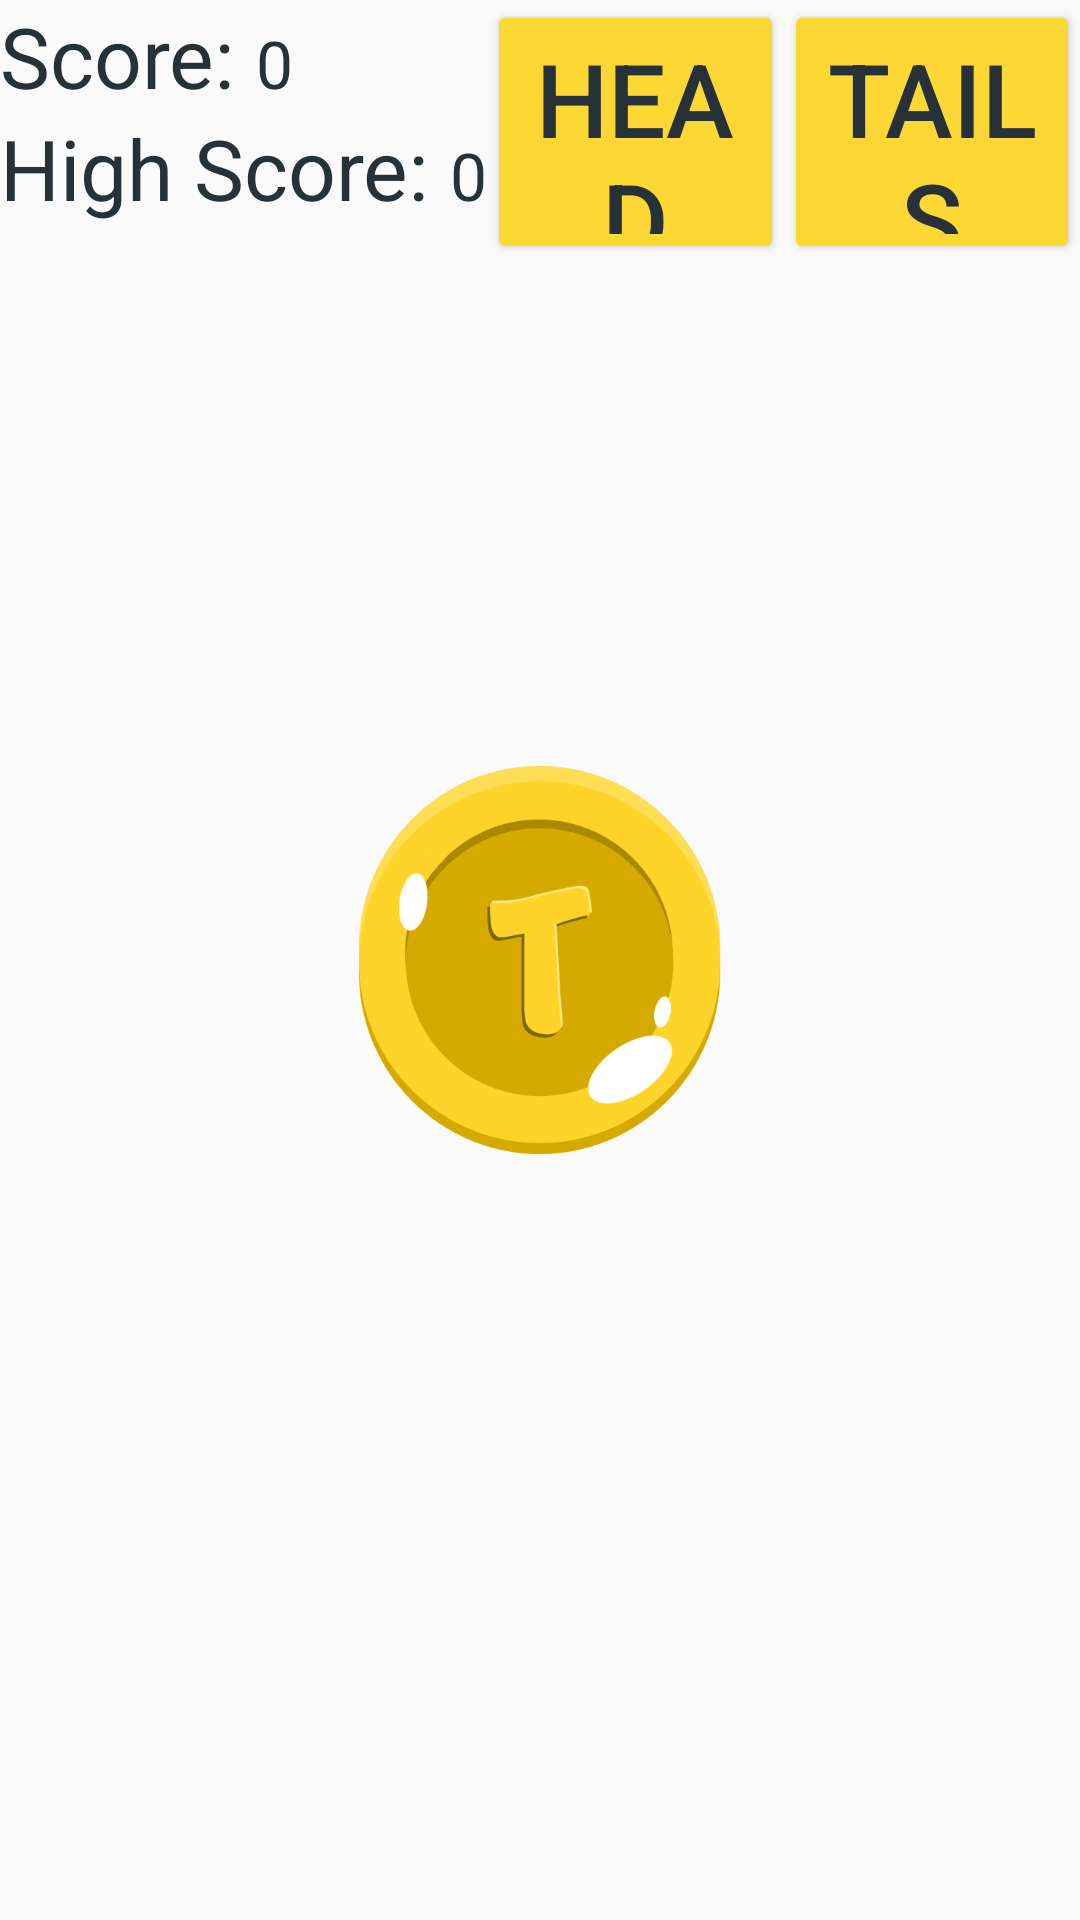

Produce the Android XML layout that renders to this screen, including the resource entries it uses.
<!-- AndroidManifest.xml: application theme AppTheme -->
<!-- res/layout/cool_layout.xml -->
<?xml version="1.0" encoding="utf-8"?>
<android.support.constraint.ConstraintLayout
    xmlns:android="http://schemas.android.com/apk/res/android" android:layout_width="match_parent"
    android:layout_height="match_parent">
    <RelativeLayout
        android:layout_width="match_parent"
        android:layout_height="match_parent"
        android:orientation="vertical"
        android:weightSum="1" >
        <LinearLayout
            android:orientation="horizontal"
            android:baselineAligned="true"
            android:layout_width="match_parent"
            android:layout_height="match_parent" >

                android:layout_width="0dp"
                android:layout_height="match_parent"
                android:layout_weight="0.5"
                android:background="#e57373" >




                <LinearLayout
                    android:layout_width="wrap_content"
                    android:layout_height="wrap_content"
                    android:orientation="vertical"
                    android:id="@+id/linearLayout">


                    <LinearLayout
                        android:layout_width="match_parent"
                        android:layout_height="wrap_content"
                        android:orientation="horizontal">

                        <TextView
                            android:layout_width="wrap_content"
                            android:layout_height="wrap_content"
                            android:text="Score: "
                            android:textSize="28sp" />

                        <TextView
                            android:id="@+id/score"
                            android:layout_width="wrap_content"
                            android:layout_height="32dp"
                            android:paddingRight="8dp"
                            android:text="0"
                            android:textSize="22sp" />
                    </LinearLayout>

                    <LinearLayout
                        android:layout_width="match_parent"
                        android:layout_height="wrap_content"
                        android:orientation="horizontal">


                        <TextView
                            android:layout_width="wrap_content"
                            android:layout_height="wrap_content"
                            android:text="High Score: "
                            android:textSize="28sp" />

                        <TextView
                            android:id="@+id/highScore"
                            android:layout_width="wrap_content"
                            android:layout_height="32dp"
                            android:text="0"
                            android:textSize="22sp" />


                    </LinearLayout>


                </LinearLayout>

            <Button
                style="?android:attr/buttonBarButtonStyle"
                android:id="@+id/heads"
                android:onClick="update"
                android:layout_width="168dp"
                android:layout_height="88dp"
                android:layout_weight="1"
                android:layout_alignParentBottom="true"
                android:layout_alignParentLeft="true"
                android:text="Head"
                android:textSize="34sp"/>


            <Button
                style="?android:attr/buttonBarButtonStyle"
                android:id="@+id/tails"
                android:onClick="update"
                android:layout_width="168dp"
                android:layout_height="88dp"
                android:layout_weight="1"
                android:layout_alignParentBottom="true"
                android:layout_alignParentRight="true"
                android:text="Tails"
                android:textSize="34sp"/>
        </LinearLayout>
            <FrameLayout

                android:id="@+id/container"

                android:layout_width="fill_parent"

                android:layout_height="fill_parent">

                <include android:id="@+id/notelist" layout="@layout/heads_view" />
                <include android:id="@+id/notelist" layout="@layout/tails_view" />
                <LinearLayout
                    android:layout_width="wrap_content"
                    android:layout_height="wrap_content"
                    android:orientation="horizontal"
                    android:layout_gravity="center"
                    android:id="@+id/strikesLayout"/>

            </FrameLayout>

    </RelativeLayout>
</android.support.constraint.ConstraintLayout>
<!-- res/layout/heads_view.xml (included above) -->
<RelativeLayout android:id="@+id/Layout01"
    android:layout_width="fill_parent"
    android:layout_height="fill_parent"
    xmlns:android="http://schemas.android.com/apk/res/android">
    <ImageView
        android:layout_centerHorizontal="true"
        android:layout_centerVertical="true"
        android:layout_width="match_parent"
        android:id="@+id/headsViewXML"
        android:layout_height="match_parent"
        android:scaleType="fitCenter"
        android:src="@mipmap/coin_heads"
        android:scaleX="0.2752368"
        android:scaleY="0.2752368"
        >
    </ImageView>


</RelativeLayout>
<!-- res/layout/tails_view.xml (included above) -->
<RelativeLayout android:id="@+id/Layout02"
    android:layout_width="fill_parent"
    android:layout_height="fill_parent"
    xmlns:android="http://schemas.android.com/apk/res/android">
    <ImageView
        android:layout_centerHorizontal="true"
        android:layout_centerVertical="true"
        android:layout_width="match_parent"
        android:id="@+id/tailsViewXML"
        android:layout_height="match_parent"
        android:scaleType="fitCenter"
        android:src="@drawable/tails"
        android:scaleX="0.35"
        android:scaleY="0.35"
      android:contentDescription="TODO">
    </ImageView>
</RelativeLayout>
<!-- resources referenced by this layout -->
<resources>
  <!-- drawable tails: png bitmap (drawable, 35232 bytes) -->
  <!-- mipmap coin_heads: png bitmap (drawable, 144721 bytes) -->
  <style parent="Theme.AppCompat.Light.NoActionBar" name="AppTheme">
  
      
  
  
      <item name="colorPrimary">@color/primaryColor</item>
  
      <item name="colorPrimaryDark">@color/primaryDarkColor</item>
  
      <item name="colorAccent">@color/primaryLightColor</item>
  
      <item name="android:textColor">@color/primaryTextColor</item>
  
      <item name="colorButtonNormal">@color/secondaryColor</item>
  
      <item name="android:buttonBarButtonStyle">@color/secondaryColor</item>
  
  </style>
  <color name="primaryColor">#bdbdbd</color>
  <color name="primaryDarkColor">#707070</color>
  <color name="primaryLightColor">#96cfcfcf</color>
  <color name="primaryTextColor">#263238</color>
  <color name="secondaryColor">#fdd835</color>
</resources>
